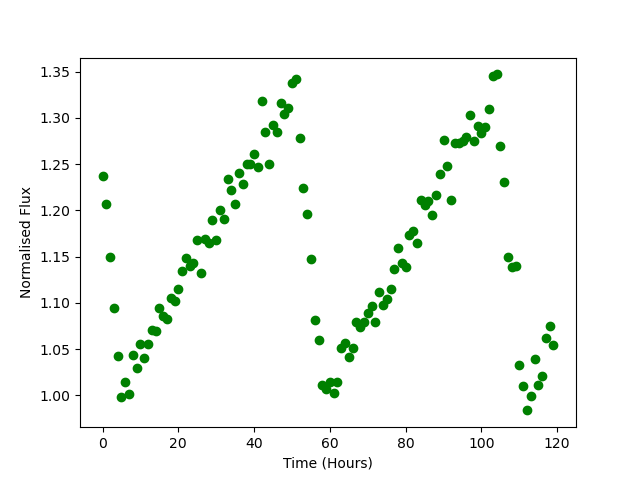

The data file committed next to this chart (first rows):
Time, Flux
0.0, 1.237
1.0, 1.207
2.0, 1.15
3.0, 1.095
4.0, 1.043
5.0, 0.9982
6.0, 1.014
7.0, 1.001
8.0, 1.044
9.0, 1.029
10.0, 1.055
11.0, 1.04
12.0, 1.055
13.0, 1.071
14.0, 1.069
15.0, 1.095
16.0, 1.086
17.0, 1.083
18.0, 1.105
19.0, 1.101
20.0, 1.114
21.0, 1.135
22.0, 1.148
23.0, 1.139
24.0, 1.143
25.0, 1.168
26.0, 1.132
27.0, 1.168
28.0, 1.164
29.0, 1.189
30.0, 1.168
31.0, 1.201
32.0, 1.191
33.0, 1.234
34.0, 1.222
35.0, 1.207
36.0, 1.24
37.0, 1.229
38.0, 1.25
39.0, 1.25
40.0, 1.26
41.0, 1.247
42.0, 1.318
43.0, 1.284
44.0, 1.251
45.0, 1.292
46.0, 1.284
47.0, 1.316
48.0, 1.305
49.0, 1.311
50.0, 1.337
51.0, 1.342
52.0, 1.279
53.0, 1.224
54.0, 1.196
55.0, 1.147
56.0, 1.081
57.0, 1.06
58.0, 1.011
59.0, 1.007
... 60 more rows
